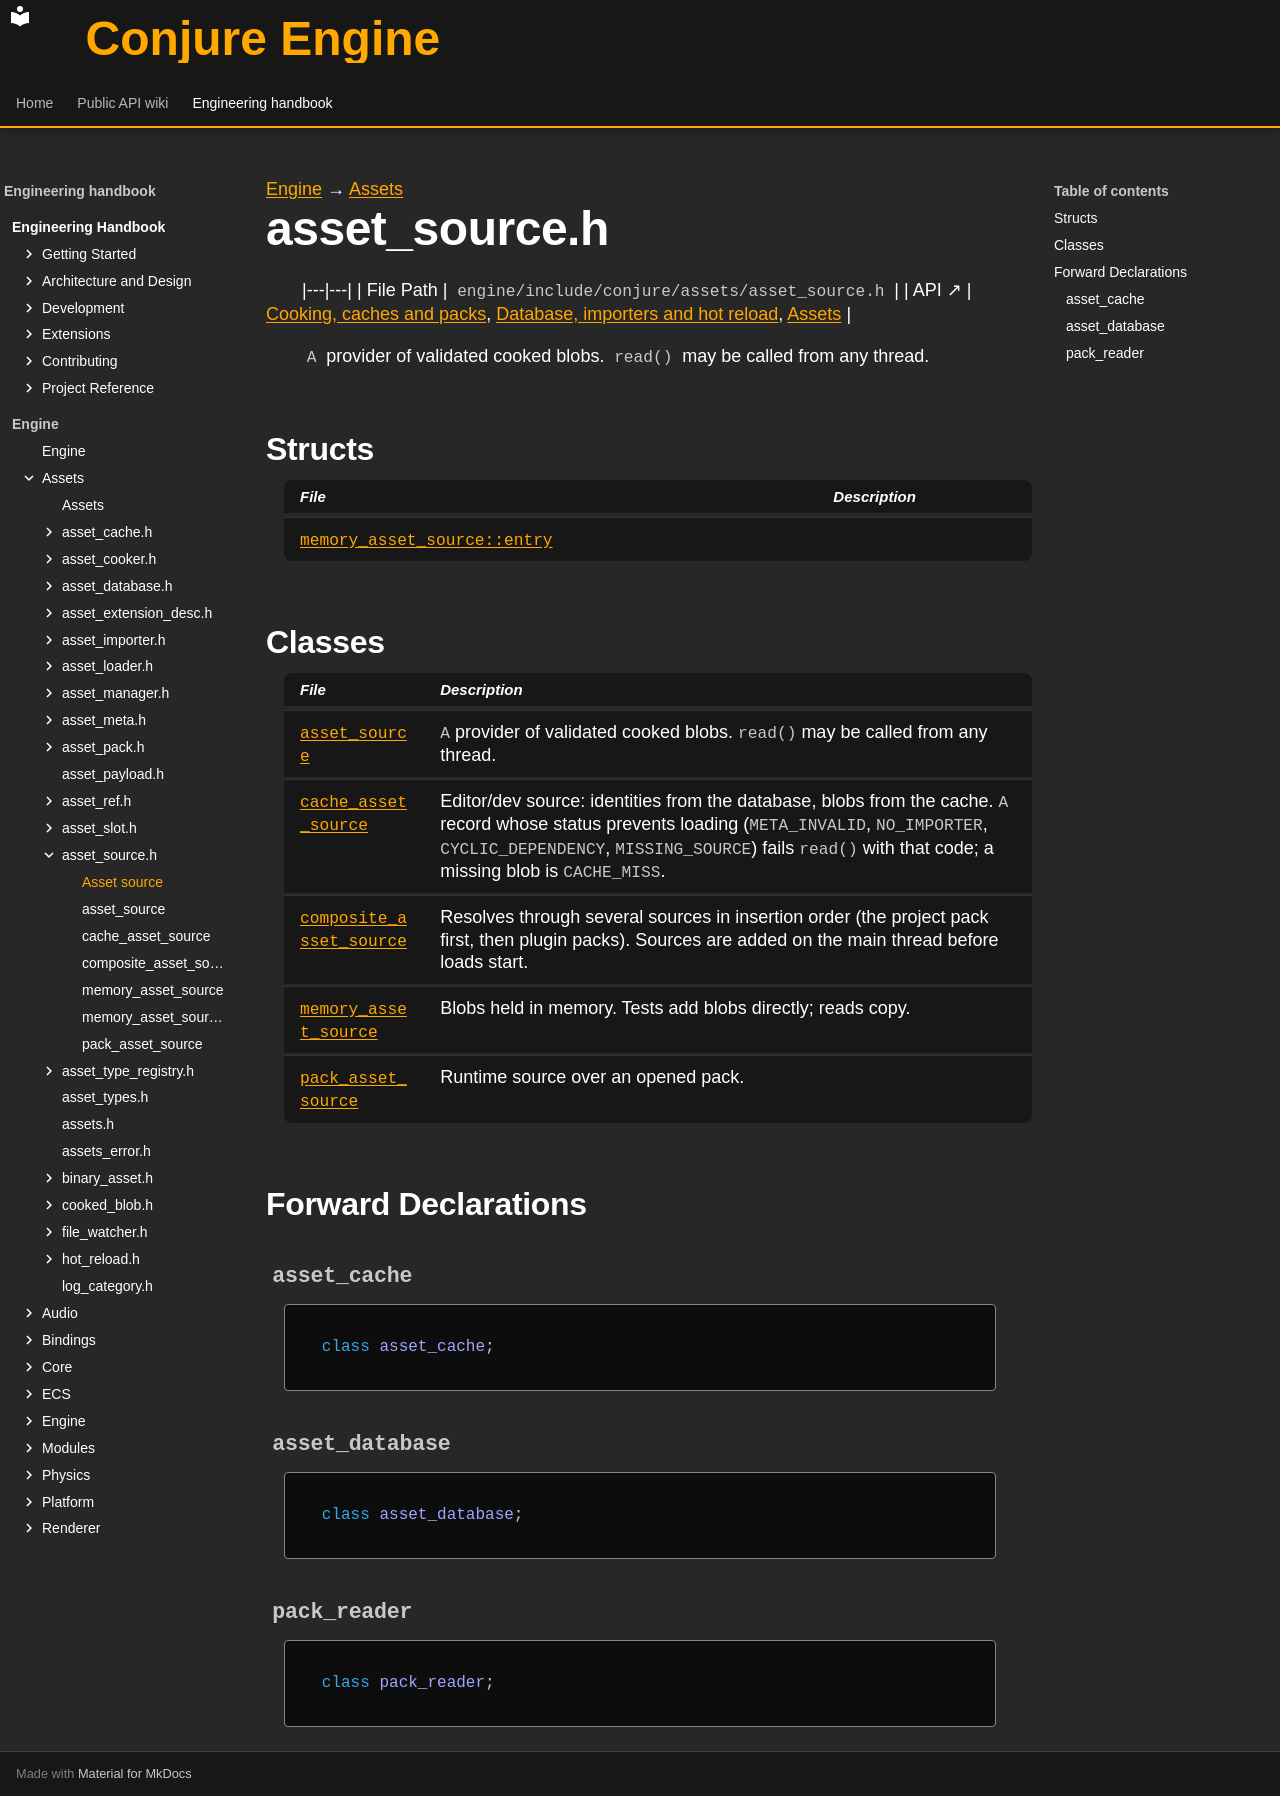

repository: Dozer90/Conjure-Engine · page: handbook/engine/assets/asset-source.html · generator: mkdocs

---
kind: header
---

[Engine](../../engine.md) → [Assets](../assets.md)

# asset_source.h
<!-- doc-template:header -->

|---|---|
| File Path | `engine/include/conjure/assets/asset_source.h` |
| API ↗ | [Cooking, caches and packs](../../../api/assets/cooking-and-packs.md), [Database, importers and hot reload](../../../api/assets/database-and-import.md), [Assets](../../../api/assets/index.md) |

<p><code>A</code> provider of validated cooked blobs. <code>read()</code> may be called from any thread.</p>

## Structs

| File | Description |
|---|---|
| [`memory_asset_source::entry`](asset-source/memory-asset-source-entry.md) |  |

## Classes

| File | Description |
|---|---|
| [`asset_source`](asset-source/asset-source.md) | <code>A</code> provider of validated cooked blobs. <code>read()</code> may be called from any thread. |
| [`cache_asset_source`](asset-source/cache-asset-source.md) | Editor/dev source: identities from the database, blobs from the cache. <code>A</code> record whose status prevents loading (<code>META_INVALID</code>, <code>NO_IMPORTER</code>, <code>CYCLIC_DEPENDENCY</code>, <code>MISSING_SOURCE</code>) fails <code>read()</code> with that code; a missing blob is <code>CACHE_MISS</code>. |
| [`composite_asset_source`](asset-source/composite-asset-source.md) | Resolves through several sources in insertion order (the project pack first, then plugin packs). Sources are added on the main thread before loads start. |
| [`memory_asset_source`](asset-source/memory-asset-source.md) | Blobs held in memory. Tests add blobs directly; reads copy. |
| [`pack_asset_source`](asset-source/pack-asset-source.md) | Runtime source over an opened pack. |

## Forward Declarations

### `asset_cache` {#symbol-asset-cache}

```cpp
class asset_cache;
```

### `asset_database` {#symbol-asset-database}

```cpp
class asset_database;
```

### `pack_reader` {#symbol-pack-reader}

```cpp
class pack_reader;
```

<!-- doc-content:notes:start -->

<!-- doc-content:notes:end -->

<!-- doc-content:threading:start -->

<!-- doc-content:threading:end -->

<!-- doc-content:extensions:start -->

<!-- doc-content:extensions:end -->

<!-- doc-content:tests:start -->

<!-- doc-content:tests:end -->

<!-- doc-legacy-anchors:start -->
<a id="asset_cache"></a>
<a id="asset_database"></a>
<a id="asset_source"></a>
<a id="asset_sourceasset_source"></a>
<a id="asset_sourceasset_source_1"></a>
<a id="asset_sourcecontains"></a>
<a id="asset_sourcefind_by_path"></a>
<a id="asset_sourceoperator"></a>
<a id="asset_sourceread"></a>
<a id="asset_sourcetype_of"></a>
<a id="cache_asset_source"></a>
<a id="cache_asset_sourcecache_asset_source"></a>
<a id="cache_asset_sourcecache_asset_source_1"></a>
<a id="cache_asset_sourcecontains"></a>
<a id="cache_asset_sourcefind_by_path"></a>
<a id="cache_asset_sourcemcache"></a>
<a id="cache_asset_sourcemdatabase"></a>
<a id="cache_asset_sourceread"></a>
<a id="cache_asset_sourcetype_of"></a>
<a id="composite_asset_source"></a>
<a id="composite_asset_sourceadd"></a>
<a id="composite_asset_sourcecomposite_asset_source"></a>
<a id="composite_asset_sourcecomposite_asset_source_1"></a>
<a id="composite_asset_sourcecontains"></a>
<a id="composite_asset_sourcefind_by_path"></a>
<a id="composite_asset_sourcemsources"></a>
<a id="composite_asset_sourceread"></a>
<a id="composite_asset_sourcesize"></a>
<a id="composite_asset_sourcetype_of"></a>
<a id="constructors"></a>
<a id="constructors-and-destructors"></a>
<a id="declaration-summaries"></a>
<a id="dependencies"></a>
<a id="direct-header-dependencies"></a>
<a id="extension-points"></a>
<a id="functions"></a>
<a id="internals-and-algorithms"></a>
<a id="memory_asset_source"></a>
<a id="memory_asset_sourceadd"></a>
<a id="memory_asset_sourcecontains"></a>
<a id="memory_asset_sourceentry"></a>
<a id="memory_asset_sourceentryassetpath"></a>
<a id="memory_asset_sourceentryblob"></a>
<a id="memory_asset_sourcefind_by_path"></a>
<a id="memory_asset_sourcemblobs"></a>
<a id="memory_asset_sourcememory_asset_source"></a>
<a id="memory_asset_sourcememory_asset_source_1"></a>
<a id="memory_asset_sourcemidsbypath"></a>
<a id="memory_asset_sourcemmutex"></a>
<a id="memory_asset_sourceread"></a>
<a id="memory_asset_sourceremove"></a>
<a id="memory_asset_sourcesize"></a>
<a id="memory_asset_sourcetype_of"></a>
<a id="pack_asset_source"></a>
<a id="pack_asset_sourcecontains"></a>
<a id="pack_asset_sourcefind_by_path"></a>
<a id="pack_asset_sourcemreader"></a>
<a id="pack_asset_sourcepack_asset_source"></a>
<a id="pack_asset_sourcepack_asset_source_1"></a>
<a id="pack_asset_sourceread"></a>
<a id="pack_asset_sourcetype_of"></a>
<a id="pack_reader"></a>
<a id="structs-and-types"></a>
<a id="tests"></a>
<a id="threading-model"></a>
<a id="variables-and-properties"></a>
<!-- doc-legacy-anchors:end -->
